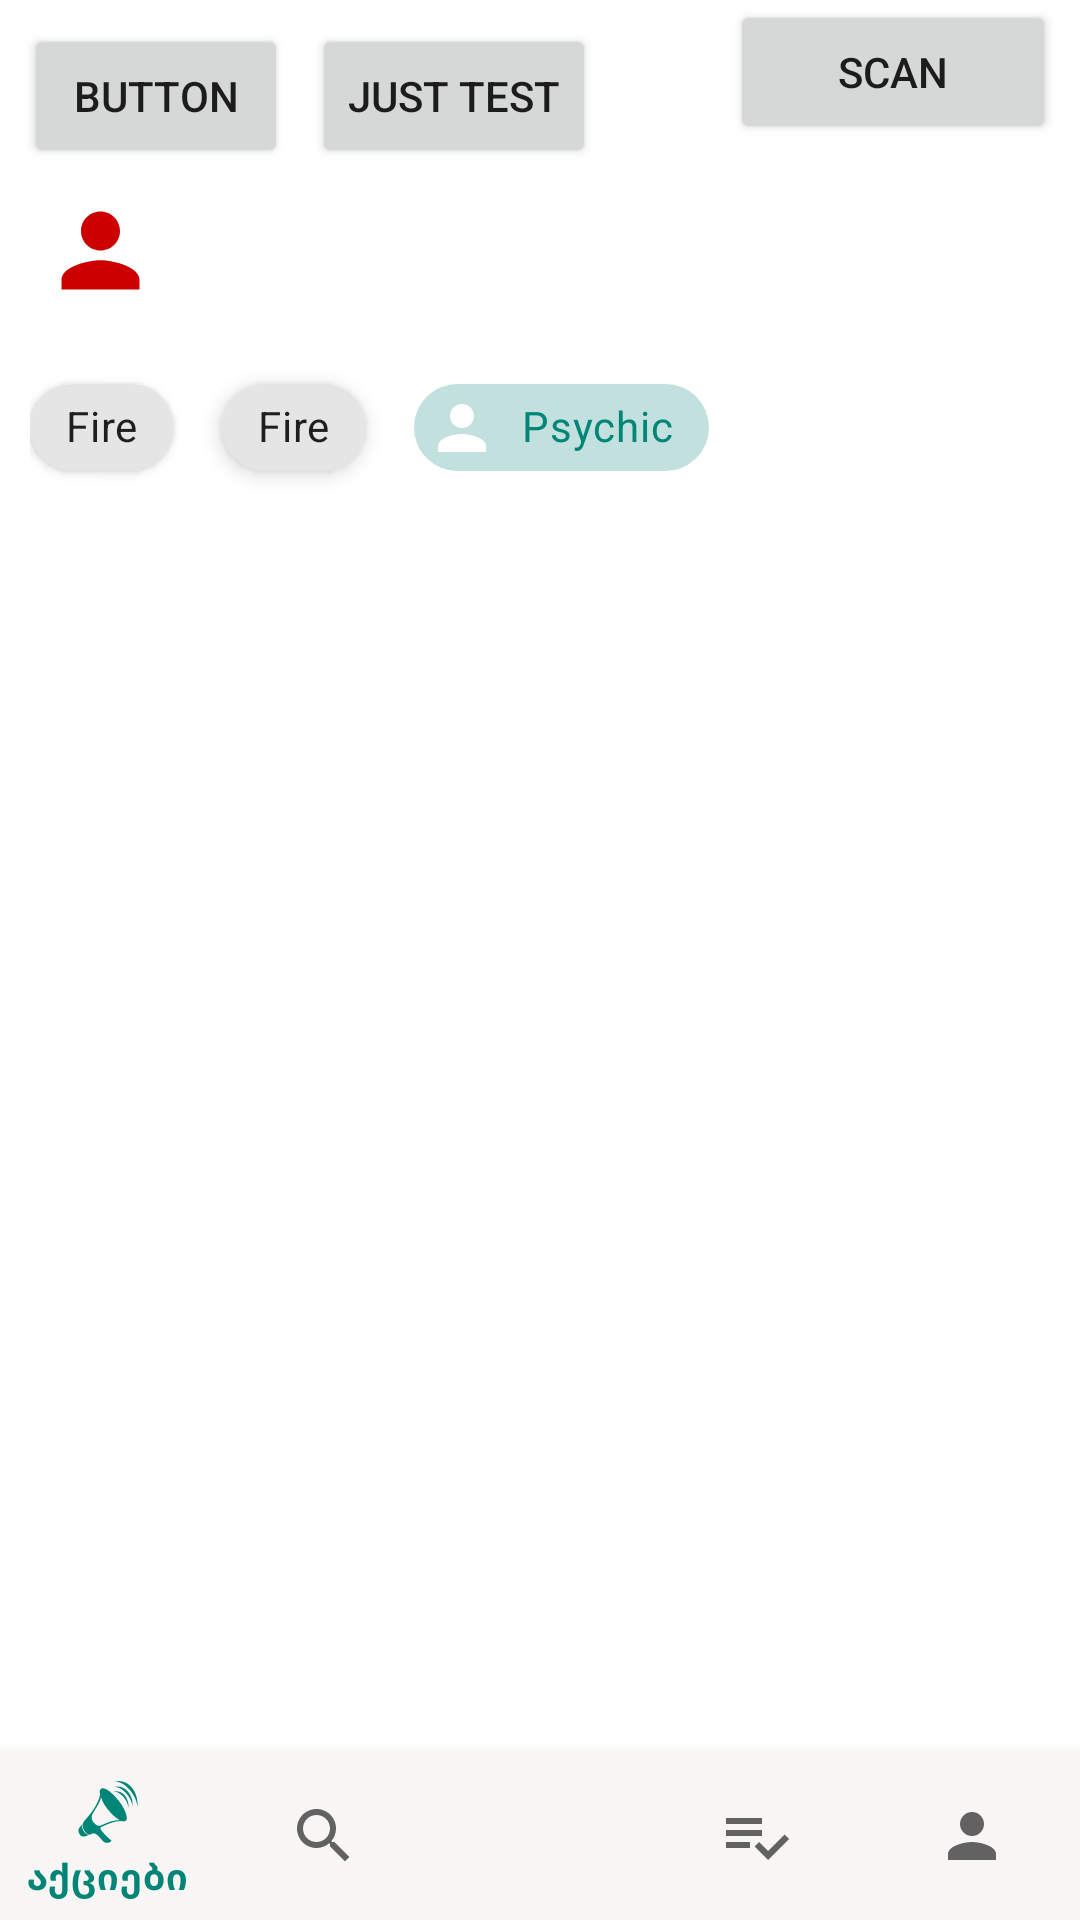

Write the Android layout XML for this screen, with the resource values it uses.
<!-- AndroidManifest.xml: application theme AppTheme -->
<!-- res/layout/activity_main.xml -->
<?xml version="1.0" encoding="utf-8"?>
<androidx.constraintlayout.widget.ConstraintLayout
    xmlns:android="http://schemas.android.com/apk/res/android"
    xmlns:app="http://schemas.android.com/apk/res-auto"
    xmlns:tools="http://schemas.android.com/tools"
    android:layout_width="match_parent"
    android:layout_height="match_parent"
    tools:context=".MainActivity">

    <TextView
        android:id="@+id/textv"
        android:layout_width="wrap_content"
        android:layout_height="wrap_content"
        android:textSize="22sp"
        android:textColor="#00F"
        app:layout_constraintBottom_toBottomOf="parent"
        app:layout_constraintLeft_toLeftOf="parent"
        app:layout_constraintRight_toRightOf="parent"
        app:layout_constraintTop_toTopOf="parent" />

    <Button
        android:id="@+id/bb"
        android:layout_width="wrap_content"
        android:layout_height="wrap_content"
        android:layout_marginEnd="8dp"
        android:hint="@string/app_name"
        android:text="scan"
        app:layout_constraintTop_toTopOf="parent"
        app:layout_constraintEnd_toEndOf="parent" />

    <ProgressBar
        android:id="@+id/progress1"
        android:layout_width="56dp"
        android:layout_height="56dp"
        android:visibility="invisible"
        android:layout_marginStart="8dp"
        android:layout_marginEnd="8dp"
        app:layout_constraintEnd_toEndOf="parent"
        app:layout_constraintStart_toStartOf="@+id/imageView"
        app:layout_constraintTop_toBottomOf="@id/button" />

    

    <com.google.android.material.bottomnavigation.BottomNavigationView
        android:id="@+id/bottom_nav"
        android:layout_width="match_parent"
        android:layout_height="wrap_content"
        android:background="@color/colorBottomNavBack"
        android:elevation="@dimen/elevationDef"
        app:layout_constraintBottom_toBottomOf="parent"
        app:menu="@menu/bottom_nav_menu" />

    <Button
        android:id="@+id/button"
        android:layout_width="wrap_content"
        android:layout_height="wrap_content"
        android:layout_marginStart="8dp"
        android:layout_marginTop="8dp"
        android:text="Button"
        app:layout_constraintStart_toStartOf="parent"
        app:layout_constraintTop_toTopOf="parent" />

    <Button
        android:id="@+id/button2"
        android:layout_width="wrap_content"
        android:layout_height="wrap_content"
        android:layout_marginStart="8dp"
        android:layout_marginTop="8dp"
        android:text="just test"
        app:layout_constraintStart_toEndOf="@+id/button"
        app:layout_constraintTop_toTopOf="parent" />

    <ImageView
        android:id="@+id/imageView"
        android:layout_width="51dp"
        android:layout_height="39dp"
        android:layout_marginStart="8dp"
        android:layout_marginTop="8dp"
        android:src="@drawable/ic_person_white_24px"
        android:tint="#c00"
        app:layout_constraintStart_toStartOf="parent"
        app:layout_constraintTop_toBottomOf="@+id/button" />

    <HorizontalScrollView
        android:id="@+id/horizontalScrollView2"
        android:layout_width="match_parent"

        android:layout_height="55dp"
        android:layout_marginTop="12dp"
        android:paddingStart="10dp"
        android:paddingEnd="10dp"
        android:scrollbars="none"
        android:scrollbarStyle="insideOverlay"
        app:layout_constraintEnd_toEndOf="parent"
        app:layout_constraintHorizontal_bias="1.0"
        app:layout_constraintStart_toStartOf="parent"
        app:layout_constraintTop_toBottomOf="@id/imageView">

        <com.google.android.material.chip.ChipGroup
            android:id="@+id/chipGroup"
            android:layout_width="0dp"
            android:layout_height="45dp"
            android:layout_gravity="center_vertical"
            android:padding="0dp"
            android:paddingTop="4dp"

            app:singleLine="true"
            app:singleSelection="true">

            <com.google.android.material.chip.Chip
                android:id="@+id/chip6"
                style="@style/Widget.MaterialComponents.Chip.Choice"
                android:layout_width="wrap_content"
                android:layout_height="wrap_content"
                android:layout_marginTop="4dp"
                android:checkable="true"
                android:checked="false"
                android:elevation="2dp"
                android:gravity="center_vertical"
                android:text="Fire"
                app:checkedIcon="@drawable/ic_person_white_24px"
                app:checkedIconEnabled="true" />

            <com.google.android.material.chip.Chip
                android:id="@+id/chsip6"
                style="@style/Widget.MaterialComponents.Chip.Choice"
                android:layout_width="wrap_content"
                android:layout_height="wrap_content"
                android:layout_margin="8dp"
                android:checkable="true"
                android:checked="false"
                android:elevation="4dp"
                android:gravity="center_vertical"
                android:text="Fire"
                app:checkedIcon="@drawable/ic_person_white_24px"
                app:checkedIconEnabled="true" />

            <com.google.android.material.chip.Chip
                android:id="@+id/chip8"
                style="@style/Widget.MaterialComponents.Chip.Choice"
                android:layout_width="wrap_content"
                android:layout_height="wrap_content"
                android:checkable="true"
                android:checked="true"
                android:text="Psychic"
                app:checkedIcon="@drawable/ic_person_white_24px"
                app:checkedIconEnabled="true" />
        </com.google.android.material.chip.ChipGroup>

    </HorizontalScrollView>

</androidx.constraintlayout.widget.ConstraintLayout>
<!-- resources referenced by this layout -->
<resources>
  <color name="colorBottomNavBack">#f8f5f5</color>
  <dimen name="elevationDef">4dp</dimen>
  <!-- drawable ic_person_white_24px (drawable) -->
  <vector xmlns:android="http://schemas.android.com/apk/res/android"
      android:width="24dp"
      android:height="24dp"
      android:tint="#FFFFFF"
      android:viewportWidth="24"
      android:viewportHeight="24">
    <path
        android:fillColor="#FF000000"
        android:pathData="M12,12c2.21,0 4,-1.79 4,-4s-1.79,-4 -4,-4 -4,1.79 -4,4 1.79,4 4,4zM12,14c-2.67,0 -8,1.34 -8,4v2h16v-2c0,-2.66 -5.33,-4 -8,-4z"/>
  </vector>
  <string name="app_name">MarketPrices</string>
  <style name="AppTheme" parent="Theme.MaterialComponents.Light.NoActionBar">
          
          <item name="colorPrimary">@color/colorPrimary</item>
          <item name="colorPrimaryDark">@color/colorPrimaryDark</item>
          <item name="colorAccent">@color/colorAccent</item>
      </style>
  <color name="colorPrimary">#008577</color>
  <color name="colorPrimaryDark">#00574B</color>
  <color name="colorAccent">#D81B60</color>
</resources>
